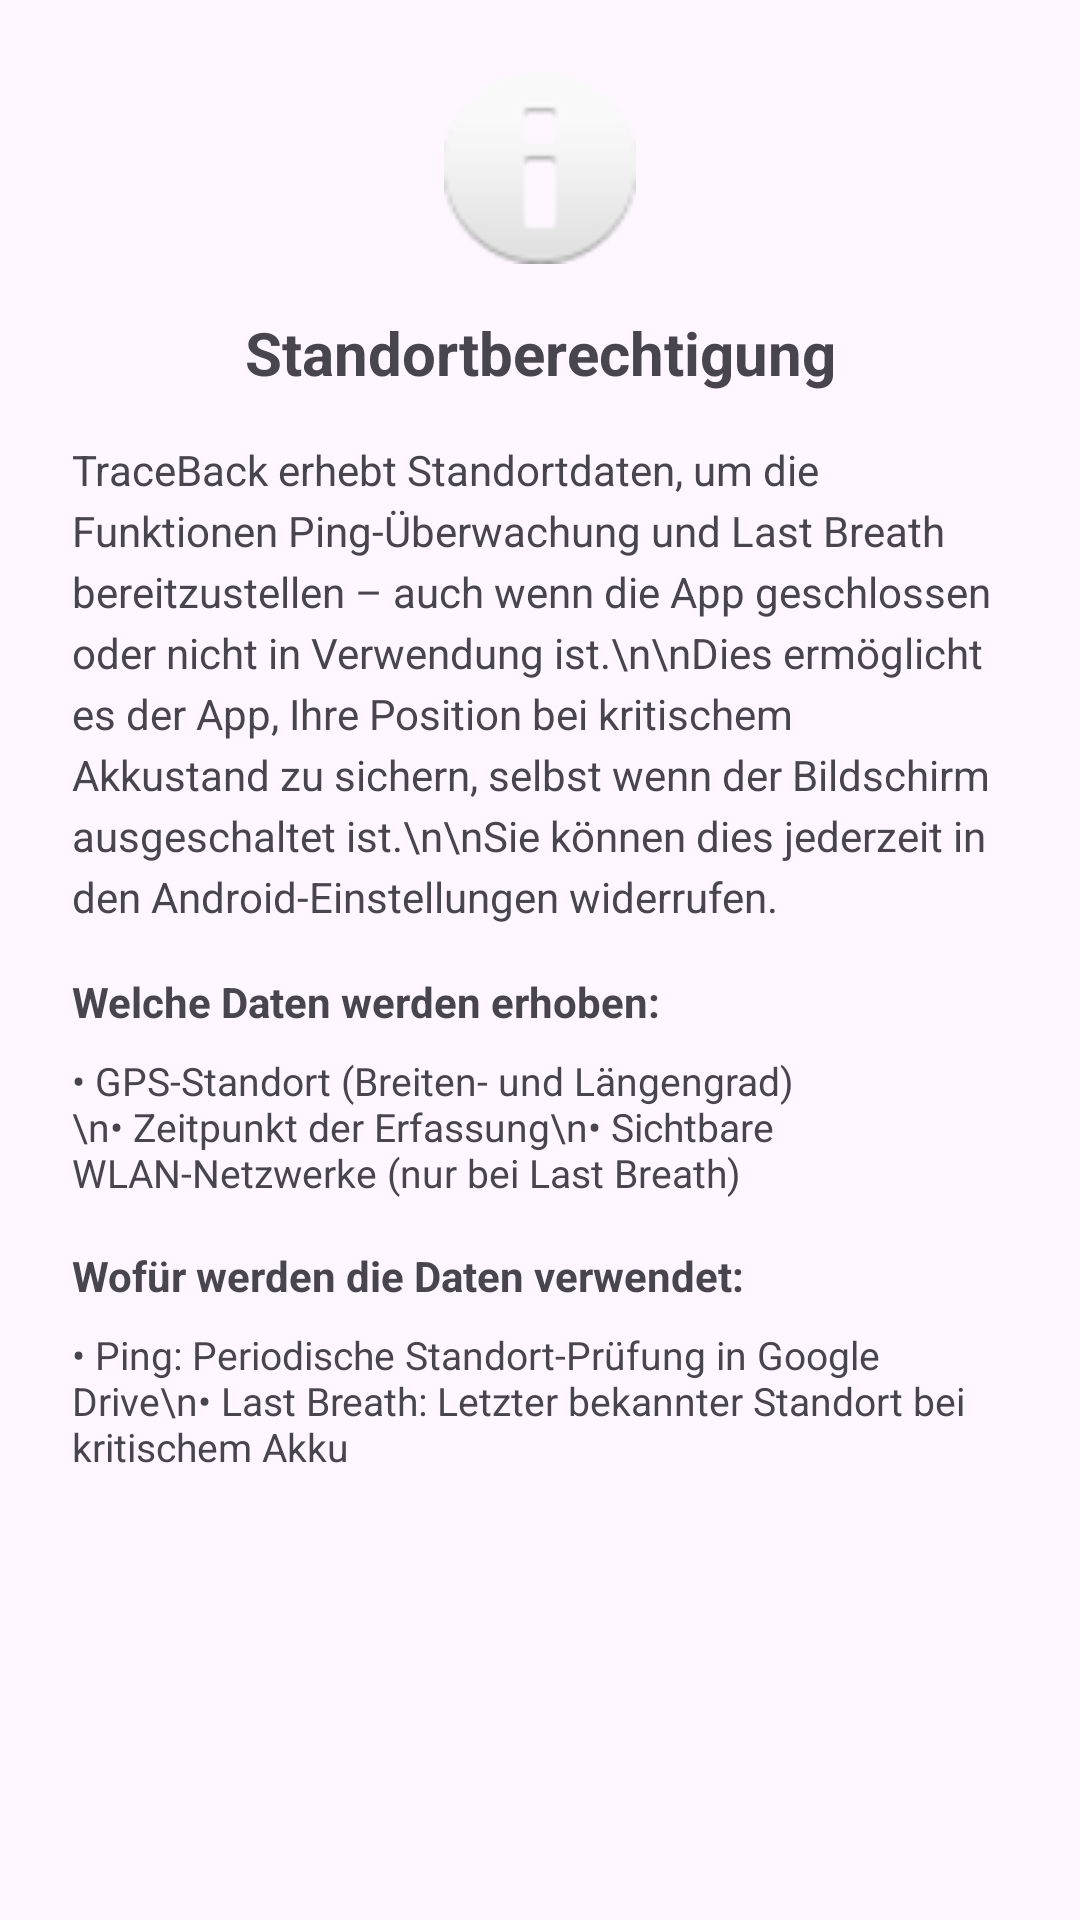

This screen was rendered from an Android layout file. Write that file and the resources it references.
<!-- AndroidManifest.xml: application theme Theme.TraceBack -->
<!-- res/layout/dialog_prominent_disclosure.xml -->
<?xml version="1.0" encoding="utf-8"?>
<LinearLayout xmlns:android="http://schemas.android.com/apk/res/android"
    android:layout_width="match_parent"
    android:layout_height="wrap_content"
    android:orientation="vertical"
    android:padding="24dp">

    <ImageView
        android:layout_width="64dp"
        android:layout_height="64dp"
        android:layout_gravity="center"
        android:src="@android:drawable/ic_dialog_info"
        android:layout_marginBottom="16dp" />

    <TextView
        android:id="@+id/text_title"
        android:layout_width="match_parent"
        android:layout_height="wrap_content"
        android:text="Standortberechtigung"
        android:textSize="20sp"
        android:textStyle="bold"
        android:gravity="center"
        android:layout_marginBottom="16dp" />

    <TextView
        android:id="@+id/text_message"
        android:layout_width="match_parent"
        android:layout_height="wrap_content"
        android:text="TraceBack erhebt Standortdaten, um die Funktionen Ping-Überwachung und Last Breath bereitzustellen – auch wenn die App geschlossen oder nicht in Verwendung ist.\n\nDies ermöglicht es der App, Ihre Position bei kritischem Akkustand zu sichern, selbst wenn der Bildschirm ausgeschaltet ist.\n\nSie können dies jederzeit in den Android-Einstellungen widerrufen."
        android:textSize="14sp"
        android:lineSpacingExtra="4dp" />

    <TextView
        android:layout_width="match_parent"
        android:layout_height="wrap_content"
        android:text="Welche Daten werden erhoben:"
        android:textStyle="bold"
        android:textSize="14sp"
        android:layout_marginTop="16dp"
        android:layout_marginBottom="8dp" />

    <TextView
        android:layout_width="match_parent"
        android:layout_height="wrap_content"
        android:text="• GPS-Standort (Breiten- und Längengrad)\n• Zeitpunkt der Erfassung\n• Sichtbare WLAN-Netzwerke (nur bei Last Breath)"
        android:textSize="13sp"
        android:textColor="?android:textColorSecondary" />

    <TextView
        android:layout_width="match_parent"
        android:layout_height="wrap_content"
        android:text="Wofür werden die Daten verwendet:"
        android:textStyle="bold"
        android:textSize="14sp"
        android:layout_marginTop="16dp"
        android:layout_marginBottom="8dp" />

    <TextView
        android:layout_width="match_parent"
        android:layout_height="wrap_content"
        android:text="• Ping: Periodische Standort-Prüfung in Google Drive\n• Last Breath: Letzter bekannter Standort bei kritischem Akku"
        android:textSize="13sp"
        android:textColor="?android:textColorSecondary" />

</LinearLayout>
<!-- resources referenced by this layout -->
<resources>
  <style name="Theme.TraceBack" parent="Theme.Material3.DayNight.NoActionBar">
          <item name="colorPrimary">@color/primary</item>
          <item name="colorPrimaryVariant">@color/primary_dark</item>
          <item name="colorOnPrimary">@android:color/white</item>
      </style>
  <color name="primary">#1976D2</color>
  <color name="primary_dark">#1565C0</color>
</resources>
